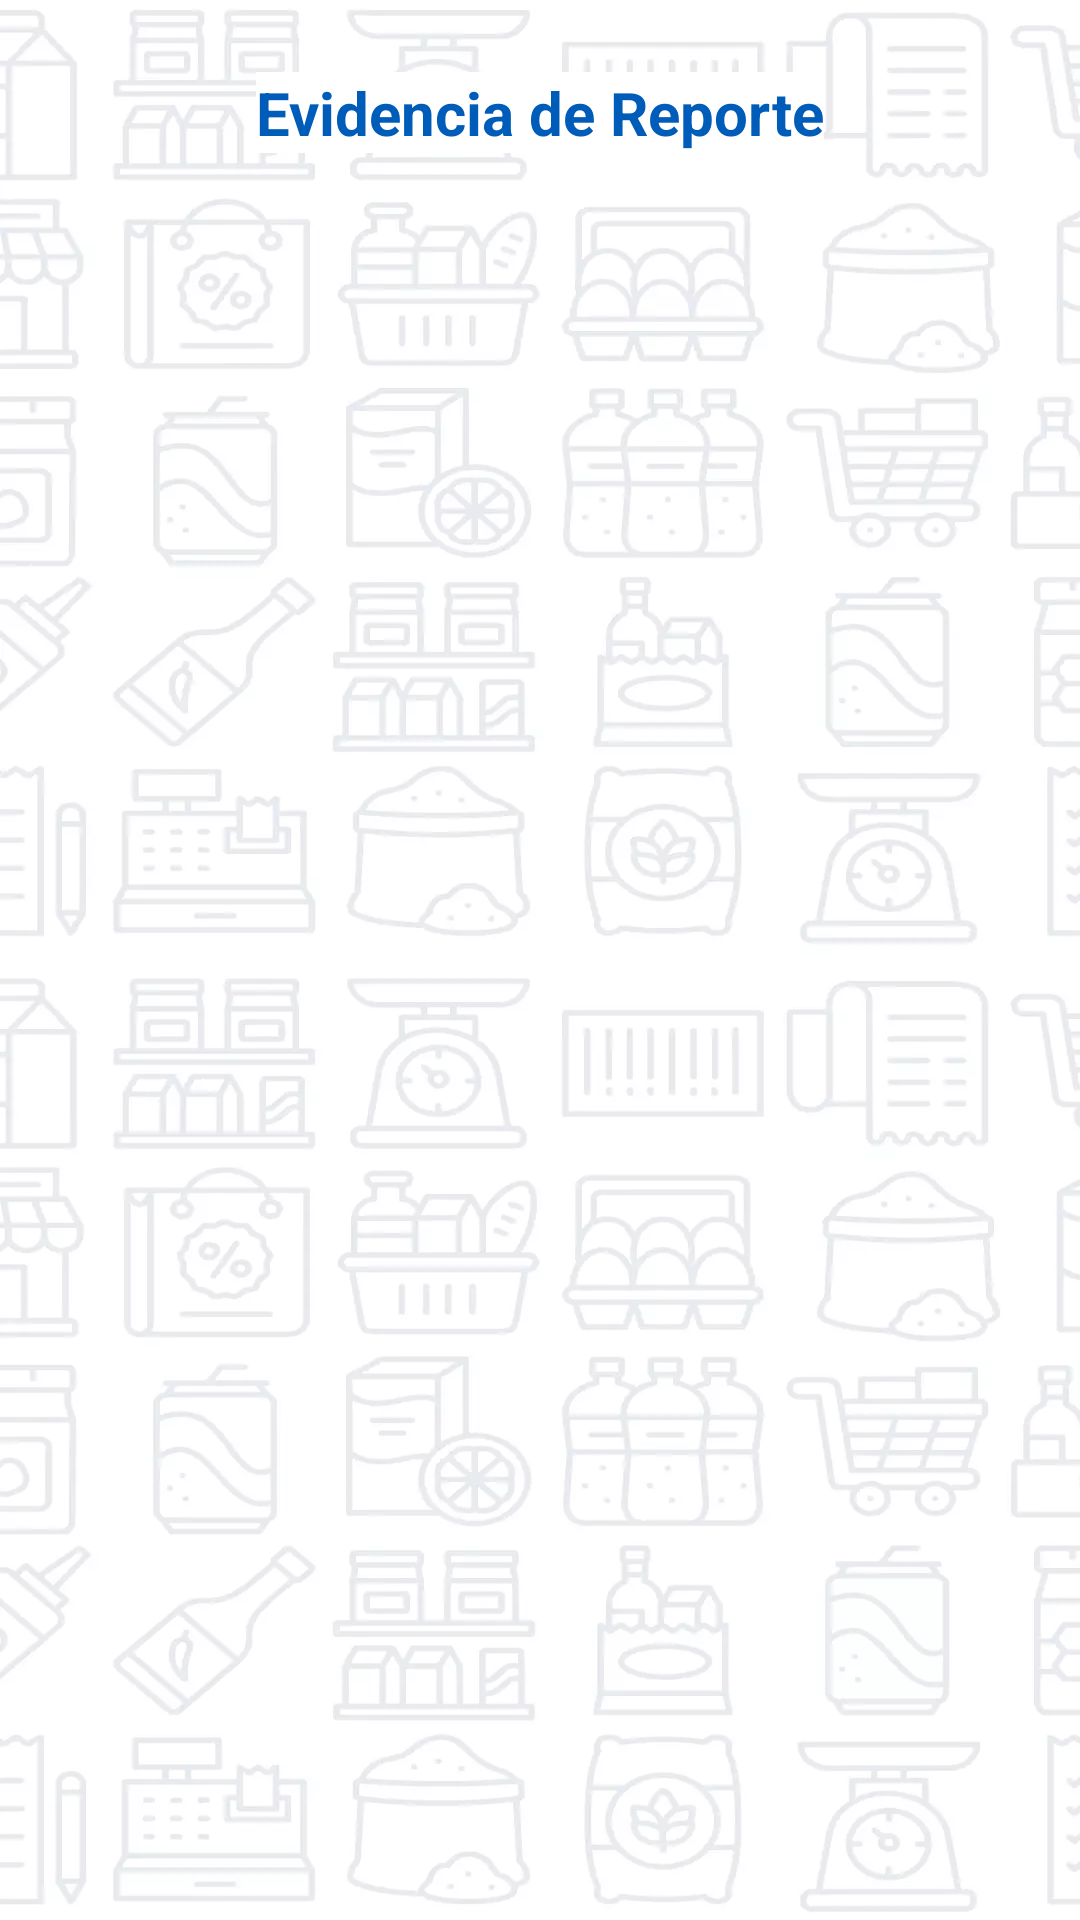

Here is an Android app screen rendered from its layout file. Give the layout XML and the strings, colors and styles it references.
<!-- AndroidManifest.xml: application theme AppTheme.NoActionBar -->
<!-- res/layout/activity_evidencia.xml -->
<?xml version="1.0" encoding="utf-8"?>
<androidx.constraintlayout.widget.ConstraintLayout xmlns:android="http://schemas.android.com/apk/res/android"
    xmlns:app="http://schemas.android.com/apk/res-auto"
    xmlns:tools="http://schemas.android.com/tools"
    android:layout_width="match_parent"
    android:layout_height="match_parent"
    android:background="@drawable/back_img2"
    tools:context=".ActivityEvidencia">

    <TextView
        android:id="@+id/txtvTitulo2"
        android:layout_width="wrap_content"
        android:layout_height="wrap_content"
        android:layout_marginTop="24dp"
        android:background="@color/acvwhite"
        android:text="@string/title_activity_evd_mantto"
        android:textColor="@color/acvblue"
        android:textSize="20sp"
        android:textStyle="bold"
        app:layout_constraintEnd_toEndOf="parent"
        app:layout_constraintStart_toStartOf="parent"
        app:layout_constraintTop_toTopOf="parent" />

    <androidx.recyclerview.widget.RecyclerView
        android:id="@+id/rcvEvidencia"
        android:layout_width="409dp"
        android:layout_height="712dp"
        android:layout_marginStart="1dp"
        android:layout_marginTop="32dp"
        android:layout_marginEnd="1dp"
        android:layout_marginBottom="2dp"
        app:layout_constraintBottom_toBottomOf="parent"
        app:layout_constraintEnd_toEndOf="parent"
        app:layout_constraintStart_toStartOf="parent"
        app:layout_constraintTop_toBottomOf="@+id/txtvTitulo2" />
</androidx.constraintlayout.widget.ConstraintLayout>
<!-- resources referenced by this layout -->
<resources>
  <color name="acvblue">#005CB9</color>
  <color name="acvwhite">#FFFFFF</color>
  <!-- drawable back_img2: webp bitmap (drawable, 31374 bytes) -->
  <string name="title_activity_evd_mantto">Evidencia de Reporte</string>
  <style name="AppTheme.NoActionBar">
          <item name="windowActionBar">false</item>
          <item name="windowNoTitle">true</item>
      </style>
</resources>
